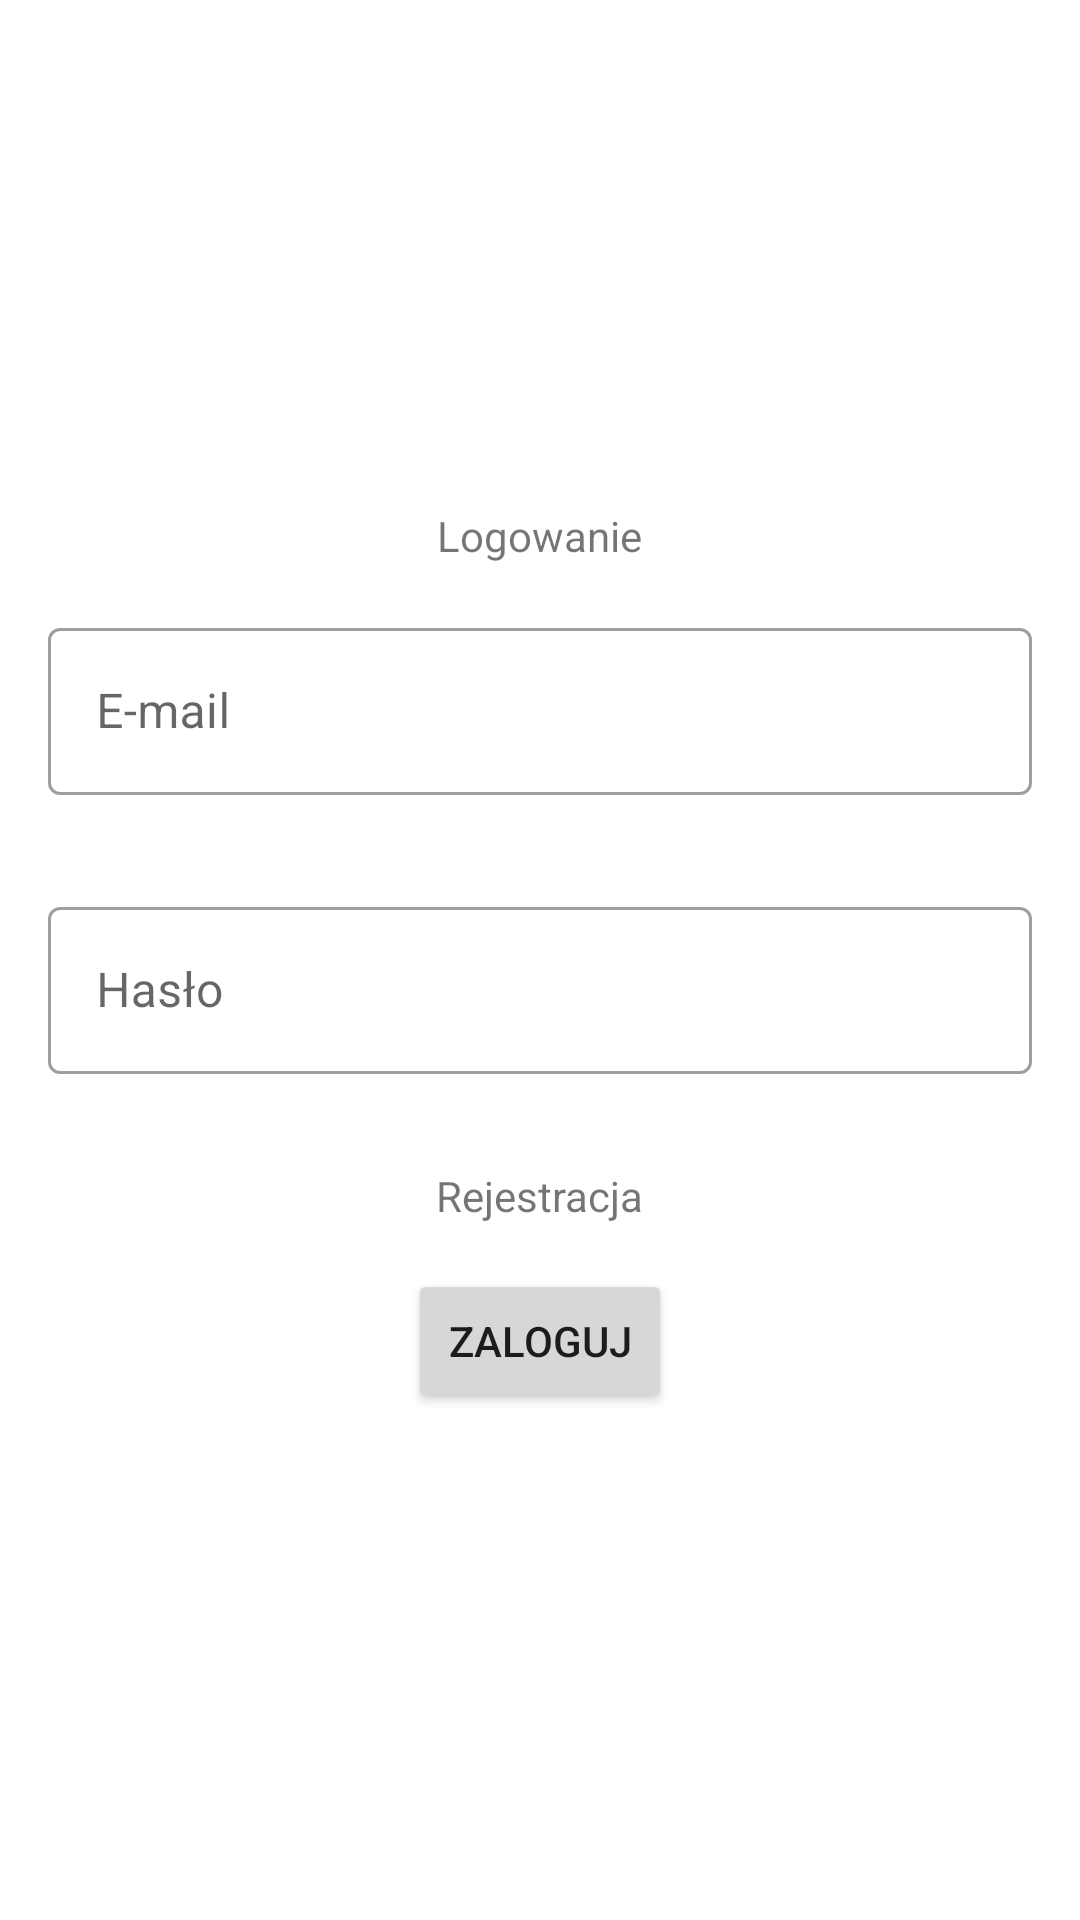

Android layout source for this screen:
<!-- AndroidManifest.xml: application theme Theme.005_obecnosc.NoActionBar -->
<!-- res/layout/activity_main.xml -->
<?xml version="1.0" encoding="utf-8"?>
<LinearLayout xmlns:android="http://schemas.android.com/apk/res/android"
    xmlns:app="http://schemas.android.com/apk/res-auto"
    xmlns:tools="http://schemas.android.com/tools"
    android:layout_width="match_parent"
    android:layout_height="match_parent"
    android:orientation="vertical"
    android:gravity="center"
    tools:context=".MainActivity">

    <TextView
        android:layout_width="wrap_content"
        android:layout_height="wrap_content"
        android:text="Logowanie" />

    <com.google.android.material.textfield.TextInputLayout
        android:layout_width="match_parent"
        android:layout_height="wrap_content"
        android:hint="E-mail"
        android:layout_margin="16dp"
        style="@style/Widget.MaterialComponents.TextInputLayout.OutlinedBox">

        <com.google.android.material.textfield.TextInputEditText
            android:id="@+id/mail"
            android:layout_width="match_parent"
            android:layout_height="wrap_content"
            />

    </com.google.android.material.textfield.TextInputLayout>

    <com.google.android.material.textfield.TextInputLayout
        android:layout_width="match_parent"
        android:layout_height="wrap_content"
        android:hint="Hasło"
        android:layout_margin="16dp"
        style="@style/Widget.MaterialComponents.TextInputLayout.OutlinedBox">

        <com.google.android.material.textfield.TextInputEditText
            android:id="@+id/password"
            android:layout_width="match_parent"
            android:layout_height="wrap_content"
            />

    </com.google.android.material.textfield.TextInputLayout>

    <TextView
        android:id="@+id/register"
        android:layout_width="wrap_content"
        android:layout_height="wrap_content"
        android:layout_marginTop="15dp"
        android:text="Rejestracja"/>

    <Button
        android:id="@+id/login"
        android:layout_width="wrap_content"
        android:layout_height="wrap_content"
        android:layout_marginTop="15dp"
        android:text="Zaloguj"/>


</LinearLayout>
<!-- resources referenced by this layout -->
<resources>
  <style name="Theme.005_obecnosc.NoActionBar">
          <item name="windowActionBar">false</item>
          <item name="windowNoTitle">true</item>
      </style>
</resources>
